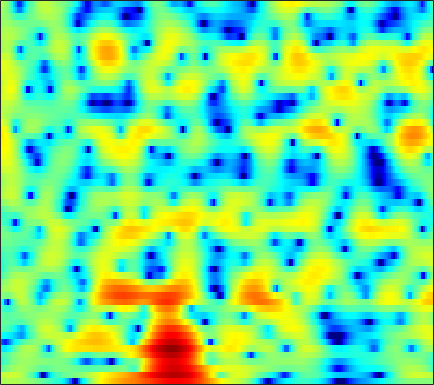

Source data for this figure (header and first rows):
1.761, 1.8363, 1.9189, 1.9795, 2.007, 2.0079, 1.9735, 1.925, 1.8227, 1.6746, 1.4821, 1.3072, 1.046, 0.74483, 0.49498, 0.14855, -0.22219, -0.51149, -0.90983, -1.3042, -1.6912, -1.9691, -2.3539, -2.7401
2.59, 2.814, 3.059, 3.234, 3.315, 3.345, 3.275, 3.149, 2.874, 2.459, 1.888, 1.345, 0.4381, -0.7302, -1.816, -3.63, -6.053, -8.522, -13.53, -25.76, -19.34, -13.26, -9.039, -6.444
-2.364, -1.553, -0.6348, 0.1124, 0.5718, 1.054, 1.398, 1.568, 1.679, 1.664, 1.536, 1.367, 1.056, 0.6578, 0.3179, -0.1657, -0.6379, -0.9584, -1.305, -1.512, -1.562, -1.502, -1.314, -1.07
-4.537, -3.6, -2.52, -1.613, -1.033, -0.3817, 0.1457, 0.4656, 0.7909, 1.011, 1.134, 1.172, 1.154, 1.071, 0.9725, 0.8123, 0.6328, 0.496, 0.3175, 0.1673, 0.06097, 0.009847, -0.02394, -0.02945
-3.163, -2.746, -2.16, -1.556, -1.098, -0.5015, 0.06615, 0.457, 0.9133, 1.268, 1.511, 1.615, 1.637, 1.52, 1.338, 0.9751, 0.4805, 0.02433, -0.663, -1.371, -1.978, -2.265, -2.327, -1.974
-6.336, -6.771, -6.714, -5.877, -4.888, -3.43, -2.037, -1.113, -0.05355, 0.7987, 1.445, 1.799, 2.089, 2.154, 2.049, 1.677, 0.9896, 0.2202, -1.24, -3.42, -6.791, -10.56, -13.96, -8.374
-12.02, -14.33, -15.62, -13.28, -11.05, -8.57, -6.684, -5.588, -4.405, -3.421, -2.547, -1.944, -1.212, -0.5737, -0.1796, 0.2214, 0.4608, 0.5361, 0.5266, 0.432, 0.3376, 0.3448, 0.5232, 0.9254
-5.097, -5.437, -5.817, -6.182, -6.462, -6.952, -7.683, -8.439, -9.655, -10.6, -10.11, -8.664, -6.259, -4.024, -2.599, -1.04, 0.1704, 0.8893, 1.644, 2.202, 2.605, 2.829, 3.037, 3.148
-1.691, -1.838, -2.163, -2.638, -3.117, -3.961, -5.083, -6.125, -7.702, -9.037, -8.994, -7.762, -5.459, -3.248, -1.816, -0.2302, 1.025, 1.782, 2.568, 3.132, 3.497, 3.642, 3.666, 3.497
-1.242, -1.278, -1.384, -1.532, -1.666, -1.87, -2.082, -2.213, -2.305, -2.26, -2.034, -1.748, -1.233, -0.6191, -0.1312, 0.4983, 1.076, 1.458, 1.882, 2.184, 2.362, 2.405, 2.336, 2.12
-1.471, -1.562, -1.665, -1.693, -1.673, -1.575, -1.396, -1.242, -1.024, -0.7907, -0.5386, -0.3498, -0.116, 0.111, 0.2722, 0.474, 0.6634, 0.8011, 0.9715, 1.129, 1.262, 1.331, 1.365, 1.327
-2.25, -2.962, -3.693, -3.882, -3.6, -2.776, -1.797, -1.093, -0.3148, 0.2544, 0.6102, 0.7364, 0.7392, 0.5869, 0.3887, 0.07009, -0.227, -0.3859, -0.4333, -0.2607, 0.08773, 0.4191, 0.882, 1.278
-2.688, -5.489, -12.22, -19.22, -10.12, -4.486, -1.387, 0.1376, 1.497, 2.278, 2.536, 2.435, 1.918, 0.9375, -0.1321, -2.032, -4.515, -6.518, -7.92, -6.41, -3.945, -2.276, -0.4871, 0.8616
0.6303, 0.1839, -0.1966, -0.1678, 0.143, 0.8758, 1.7, 2.234, 2.728, 2.908, 2.747, 2.371, 1.507, 0.1894, -1.127, -3.382, -6.113, -8.222, -9.847, -9.031, -7.147, -5.715, -3.969, -2.414
0.8206, 1.163, 1.597, 2.018, 2.316, 2.687, 2.987, 3.16, 3.238, 3.116, 2.786, 2.383, 1.611, 0.5747, -0.3889, -1.899, -3.627, -5.075, -7.163, -9.529, -11.87, -12.6, -10.91, -7.89
-0.9511, -0.1137, 0.8145, 1.571, 2.054, 2.555, 2.902, 3.059, 3.152, 3.093, 2.868, 2.586, 2.06, 1.353, 0.6922, -0.3741, -1.689, -2.853, -4.716, -6.934, -9.15, -9.965, -8.962, -6.773
-3.474, -2.341, -1.086, -0.09431, 0.4873, 1.069, 1.475, 1.664, 1.796, 1.829, 1.764, 1.665, 1.484, 1.235, 1.018, 0.6673, 0.2446, -0.1049, -0.5898, -1.024, -1.339, -1.443, -1.411, -1.213
-4.949, -3.765, -2.496, -1.561, -1.067, -0.6645, -0.4878, -0.4862, -0.6025, -0.7804, -0.91, -0.9076, -0.7514, -0.4366, -0.1429, 0.2766, 0.6743, 0.9304, 1.218, 1.441, 1.591, 1.67, 1.725, 1.703
-4.814, -3.815, -2.828, -2.235, -2.027, -2.072, -2.548, -3.183, -4.433, -6.114, -7.769, -8.307, -7.3, -5.19, -3.601, -1.781, -0.3255, 0.5562, 1.496, 2.202, 2.723, 2.995, 3.224, 3.289
-3.688, -3.073, -2.507, -2.258, -2.281, -2.618, -3.392, -4.284, -6.014, -8.572, -11.99, -13.71, -11.39, -7.632, -5.363, -3.016, -1.243, -0.1856, 0.9477, 1.825, 2.5, 2.884, 3.25, 3.454
-2.384, -2.088, -1.829, -1.727, -1.777, -2.006, -2.387, -2.78, -3.363, -3.94, -4.334, -4.412, -4.173, -3.574, -2.985, -2.11, -1.237, -0.6006, 0.1883, 0.9197, 1.563, 1.986, 2.444, 2.765
-1.171, -1.034, -0.9397, -0.9276, -0.9823, -1.116, -1.284, -1.438, -1.66, -1.848, -2.002, -2.101, -2.196, -2.241, -2.254, -2.227, -2.082, -1.865, -1.38, -0.6754, 0.1493, 0.7818, 1.543, 2.16
-0.3274, -0.3023, -0.3989, -0.6254, -0.8288, -1.108, -1.34, -1.415, -1.435, -1.396, -1.388, -1.461, -1.729, -2.299, -2.967, -4.258, -5.887, -6.957, -6.899, -4.902, -2.446, -0.8298, 0.897, 2.154
-0.7211, -0.8751, -1.396, -2.314, -3.235, -4.615, -5.638, -5.694, -4.733, -3.393, -2.269, -1.699, -1.408, -1.705, -2.36, -3.92, -6.512, -8.946, -9.587, -5.845, -2.32, -0.3554, 1.563, 2.861
-2.587, -2.616, -3.157, -4.41, -6.07, -9.667, -16.17, -16.69, -9.713, -5.554, -3.035, -1.783, -0.735, -0.1739, -0.008973, 0.001694, -0.07392, -0.05027, 0.2195, 0.7713, 1.506, 2.061, 2.68, 3.087
-4.051, -3.34, -2.864, -2.827, -3, -3.352, -3.526, -3.377, -2.741, -1.847, -0.9091, -0.2943, 0.3915, 0.9275, 1.239, 1.56, 1.83, 2.011, 2.237, 2.425, 2.554, 2.574, 2.467, 2.144
-2.938, -2.022, -1.127, -0.5618, -0.2762, -0.05458, 0.09132, 0.1577, 0.2367, 0.3196, 0.3965, 0.4551, 0.569, 0.7198, 0.8856, 1.171, 1.498, 1.738, 2.007, 2.184, 2.193, 2.064, 1.671, 0.9826
-0.0949, 0.5327, 1.212, 1.699, 1.918, 2.048, 1.962, 1.774, 1.334, 0.6999, -0.1141, -0.7809, -1.628, -2.14, -2.133, -1.581, -0.6851, 0.02479, 0.8449, 1.42, 1.699, 1.703, 1.407, 0.7583
1.532, 2.125, 2.73, 3.134, 3.275, 3.248, 2.932, 2.501, 1.604, 0.2625, -1.696, -3.764, -7.96, -15.54, -16.63, -8.743, -4.469, -2.417, -0.555, 0.6165, 1.29, 1.513, 1.475, 1.073
0.9603, 1.698, 2.43, 2.88, 3.043, 3.021, 2.729, 2.322, 1.524, 0.4039, -1.027, -2.295, -4.045, -5.339, -5.52, -4.643, -3.219, -2.166, -0.9877, -0.1127, 0.4635, 0.6988, 0.7757, 0.575
0.3769, 1.126, 1.869, 2.325, 2.502, 2.523, 2.324, 2.033, 1.492, 0.811, 0.03522, -0.5454, -1.252, -1.771, -1.995, -2.059, -1.879, -1.647, -1.266, -0.879, -0.5518, -0.368, -0.2362, -0.2503
1.215, 1.772, 2.306, 2.62, 2.708, 2.648, 2.39, 2.088, 1.55, 0.8971, 0.169, -0.3989, -1.138, -1.806, -2.217, -2.609, -2.793, -2.787, -2.605, -2.275, -1.868, -1.552, -1.176, -0.8886
2.763, 3.121, 3.415, 3.514, 3.446, 3.187, 2.722, 2.261, 1.484, 0.5471, -0.5204, -1.406, -2.647, -3.942, -4.878, -5.962, -6.642, -6.724, -6.249, -5.298, -4.178, -3.353, -2.363, -1.568
4.03, 4.263, 4.39, 4.289, 4.062, 3.557, 2.813, 2.099, 0.9475, -0.4175, -2.014, -3.344, -5.338, -7.655, -9.749, -13.43, -18.66, -20.35, -14.88, -10.39, -7.284, -5.546, -3.744, -2.375
4.713, 4.908, 4.943, 4.695, 4.334, 3.584, 2.549, 1.557, -0.03088, -1.941, -4.139, -5.92, -8.322, -10.52, -11.97, -13.63, -14.66, -14.43, -12.51, -9.908, -7.487, -5.952, -4.243, -2.857
5.273, 5.463, 5.412, 5.048, 4.568, 3.657, 2.419, 1.267, -0.6524, -3.142, -6.38, -9.574, -15.46, -20.94, -17.98, -13.9, -11.47, -10.16, -8.711, -7.451, -6.319, -5.516, -4.489, -3.528
5.932, 5.969, 5.708, 5.142, 4.532, 3.54, 2.341, 1.318, -0.2362, -2.038, -4.175, -5.966, -8.352, -9.729, -9.589, -8.522, -7.474, -6.921, -6.556, -6.585, -6.894, -7.131, -7.154, -6.504
6.645, 6.329, 5.598, 4.511, 3.515, 2.065, 0.7268, -0.03222, -0.6423, -0.9543, -1.185, -1.396, -1.659, -1.89, -2.034, -2.225, -2.513, -2.927, -3.904, -5.606, -8.518, -12.34, -24.56, -15.64
6.579, 5.978, 4.709, 2.765, 0.7157, -3.205, -9.005, -11.04, -6.374, -2.894, -0.848, 0.1172, 0.9125, 1.32, 1.429, 1.345, 1.006, 0.5671, -0.2936, -1.488, -2.97, -4.074, -5.104, -5.097
4.425, 3.96, 2.946, 1.461, 0.04039, -2.182, -4.182, -4.728, -3.835, -2.26, -0.8656, -0.05394, 0.7015, 1.158, 1.337, 1.388, 1.24, 1.037, 0.6391, 0.1581, -0.3655, -0.7173, -1.116, -1.396
2.639, 2.507, 2.118, 1.555, 1.063, 0.3898, -0.153, -0.4025, -0.5206, -0.4162, -0.2121, -0.03524, 0.1518, 0.2813, 0.3245, 0.3109, 0.2262, 0.1183, -0.06769, -0.2889, -0.5131, -0.6857, -0.8856, -1.059
2.209, 2.266, 2.225, 2.054, 1.848, 1.529, 1.178, 0.9085, 0.5741, 0.2714, 0.00966, -0.1693, -0.3587, -0.5168, -0.6161, -0.7325, -0.8322, -0.9187, -1.03, -1.153, -1.262, -1.339, -1.408, -1.439
2.63, 2.805, 2.933, 2.913, 2.801, 2.524, 2.095, 1.682, 1.043, 0.3195, -0.4113, -0.9248, -1.485, -1.87, -2.036, -2.134, -2.176, -2.198, -2.264, -2.362, -2.486, -2.541, -2.552, -2.434
3.021, 3.487, 3.932, 4.141, 4.126, 3.83, 3.22, 2.561, 1.366, -0.156, -1.972, -3.379, -4.953, -5.547, -5.323, -4.648, -4.057, -3.798, -3.786, -4.108, -4.685, -5.155, -5.551, -5.327
2.013, 3.283, 4.439, 5.063, 5.204, 4.993, 4.332, 3.511, 1.923, -0.3738, -3.739, -7.533, -17.44, -18.22, -11.15, -7.228, -5.445, -4.923, -4.992, -5.945, -7.904, -10.46, -16.65, -18.92
1.452, 2.786, 3.993, 4.639, 4.808, 4.681, 4.153, 3.487, 2.286, 0.703, -1.177, -2.624, -4.302, -5.184, -5.284, -5.133, -5.046, -5.169, -5.636, -6.461, -7.59, -8.533, -9.435, -9.051
3.131, 3.545, 3.957, 4.149, 4.148, 3.925, 3.457, 2.976, 2.161, 1.206, 0.1606, -0.6468, -1.683, -2.643, -3.328, -4.227, -5.18, -5.914, -6.926, -7.753, -8.229, -8.227, -7.755, -6.766
4.22, 4.249, 4.219, 4.084, 3.892, 3.494, 2.968, 2.511, 1.824, 1.091, 0.3324, -0.2716, -1.109, -2.042, -2.861, -4.147, -5.783, -7.337, -9.993, -13.34, -15.36, -13.79, -10.34, -7.523
4.235, 4.241, 4.125, 3.821, 3.449, 2.783, 1.986, 1.336, 0.5254, -0.128, -0.5873, -0.8544, -1.203, -1.679, -2.172, -3.111, -4.421, -5.764, -8.069, -10.84, -12.35, -11.06, -7.909, -5.178
2.689, 3.084, 3.24, 2.905, 2.323, 1.09, -0.7018, -2.381, -4.573, -5.548, -4.731, -3.695, -2.579, -1.918, -1.691, -1.722, -2.026, -2.352, -2.79, -3.025, -2.864, -2.451, -1.59, -0.5666
0.5695, 1.53, 2.097, 1.956, 1.4, -0.03601, -2.464, -5.178, -10.66, -13.96, -8.668, -5.878, -3.673, -2.509, -2.098, -1.92, -1.997, -2.053, -2.011, -1.713, -1.112, -0.5175, 0.3738, 1.25
0.9304, 1.566, 2.035, 2.074, 1.818, 1.128, 0.1434, -0.7103, -1.715, -2.318, -2.419, -2.321, -2.226, -2.42, -2.838, -3.789, -5.123, -6.199, -6.966, -6.132, -4.212, -2.676, -0.8738, 0.5841
1.624, 1.979, 2.276, 2.356, 2.275, 2.023, 1.631, 1.29, 0.8019, 0.3337, -0.1402, -0.5275, -1.165, -2.074, -3.021, -4.867, -7.789, -11.31, -18.72, -13.34, -7.389, -4.588, -2.053, -0.3234
1.312, 1.611, 1.847, 1.911, 1.867, 1.706, 1.449, 1.225, 0.8847, 0.5267, 0.1456, -0.1685, -0.6597, -1.255, -1.791, -2.628, -3.521, -4.085, -4.381, -3.941, -2.937, -2.04, -0.8917, 0.007998
0.8445, 1.043, 1.123, 1.022, 0.8529, 0.5309, 0.1721, -0.09943, -0.3984, -0.6171, -0.7401, -0.7851, -0.805, -0.8079, -0.82, -0.8319, -0.8161, -0.7646, -0.6083, -0.3337, 0.02943, 0.3145, 0.6745, 0.9368
0.9675, 0.9146, 0.6044, 0.04899, -0.5117, -1.383, -2.293, -2.903, -3.44, -3.542, -3.21, -2.761, -2.034, -1.296, -0.7749, -0.1487, 0.3931, 0.7466, 1.145, 1.472, 1.73, 1.868, 1.948, 1.917
1.701, 1.308, 0.4648, -0.773, -1.982, -4.011, -6.623, -8.896, -11.64, -11.44, -8.783, -6.727, -4.407, -2.548, -1.396, -0.1436, 0.8369, 1.42, 2.019, 2.429, 2.663, 2.74, 2.708, 2.529
2.84, 2.188, 0.9778, -0.6617, -2.211, -4.797, -8.072, -11.11, -15.19, -14.85, -11.12, -8.497, -5.603, -3.263, -1.817, -0.2374, 0.9698, 1.662, 2.327, 2.718, 2.856, 2.809, 2.595, 2.215
